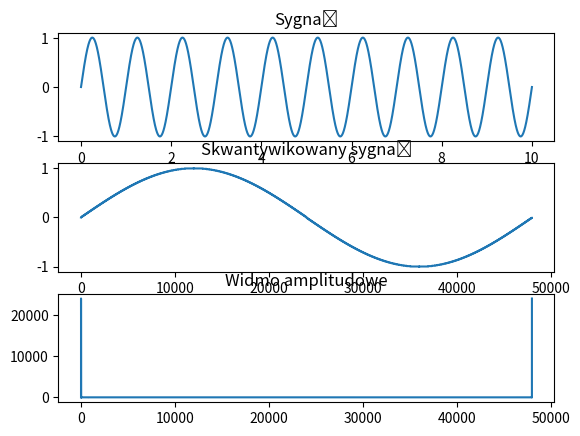

Source code (Python):
import math
import scipy
import numpy as np
from matplotlib import pyplot as plt


def get_dB(data):
    p = sum([val**2 for val in data])/len(data)
    p=abs(p)
    return 10*math.log10(p)


def get_thd(data):
    fft_abs = abs(data)

    sequence_sum = 0
    for x in fft_abs:
        sequence_sum+=(x**2)

    #for i in range(0,24):
    #    sequence_sum+=(fft_abs[i]**2)

    sequence_harmonic = sequence_sum -(max(fft_abs))**2.0
    thd = sequence_harmonic**0.5 / max(fft_abs)
    return thd * 100

def get_delta_f(f,fs,windows, data):
    N = ((1/f)*windows)/(1/fs)
    return fs/N


def get_quanatized_signal(signal):
    quantized_signal = []
    bit=8
    w= 1/(2**(bit-1))
    fs=48000
    for x in signal[:fs]:
        sign = x/abs(x) if x != 0 else 0
        quantized_signal.append((int(x*(2**(bit-1)))+sign)*w)
    return quantized_signal


def get_harmonics(f0, fn):
    time = np.arange(0,10,1/48000)
    signal = []
    T=1/f0
    for n in np.arange(f0,fn,f0):
        signal.append(np.sin(2*np.pi*n*time*T))
    
    quantized_signal = []
    for s in signal:
        quantized_signal.append(get_quanatized_signal(s))

    harmonic_fft = []
    for s in quantized_signal:
        harmonic_fft.append(np.abs(np.fft.rfft(s,n=480)))

    return harmonic_fft


def get_thd_2(harmonics):
    first_harmonic = 0
    for s in harmonics[0]:
        first_harmonic+=s**2

    sum_harmonics = 0
    for s in harmonics:
        for val in s:
            sum_harmonics+=val**2
    sum_harmonics-=first_harmonic
    return (sum_harmonics/first_harmonic)

def get_thd_3(harmonics,f0,fs,step):
    first_harmonic = harmonics[0][int(get_delta_f(f0,fs,10,harmonics[0]))]**2

    sum_harmonics=0
    f=f0
    for s in harmonics:
        sum_harmonics+=s[int(get_delta_f(f,fs,10,s))]**2
        f+=step
    sum_harmonics-=first_harmonic
    return sum_harmonics/first_harmonic

def get_thd_4(fft, f0,fs,step,delta_f):
    
    sum_harmonic=0
    for s in np.arange(f0,fs,step):
        n=s/delta_f
        sum_harmonic+=10*math.log10(fft[int(n)]**2)
    first_harmonic = 10*math.log10(fft[int(f0/delta_f)]**2)
    sum_harmonic-=first_harmonic
    return (sum_harmonic/first_harmonic)*100




f0 = 1000
fs = 48000

#print(get_thd_2(get_harmonics(1000,24000)))
#print(get_thd_3(get_harmonics(1000,24000),f0,fs,1000))

T = 1/f0
Ts = 1/fs

N = (T*10)/Ts


time = np.arange(0, 10, 1/fs)
signal = np.sin(2*np.pi*f0*time*T)

dB_before = get_dB(signal)

quantized_signal = get_quanatized_signal(signal)

spectrum = np.fft.fft(quantized_signal)

rspectrum = np.fft.rfft(quantized_signal)

print(get_thd_4(abs(rspectrum),f0,24000,f0,get_delta_f(f0,fs,1,quantized_signal)))


dB_after = get_dB(quantized_signal)
print("dB przed skwantowaniem: "+str(dB_before))
print("dB po skwantowaniu: "+str(dB_after))
difference = abs(dB_before-dB_after)
print("różnica w dB: "+str(difference))

print("THD: "+str(get_thd(np.fft.rfft(quantized_signal)))+"%")
fig,axs = plt.subplots(3)

#print(get_delta_f(2000,48000,10,quantized_signal))

axs[0].plot(time,signal)
axs[0].set_title("Sygnał")
axs[1].plot(quantized_signal)
axs[1].set_title("Skwantywikowany sygnał")
axs[2].plot(np.abs(spectrum))
axs[2].set_title("Widmo amplitudowe")
plt.show()








#def get_thd(f0,fn):
#    total_harmonic = 0
#    for n in np.arange(f0,fn,1000):
#        T=1/f0
#        time = np.arange(0, 10, (n/1000)/fs)
#        signal = np.sin(2*np.pi*n*time*T)
#        fft = np.fft.rfft(get_quanatized_signal(signal))
#        total_harmonic+= get_harmonic(fft)
#    return total_harmonic * 100